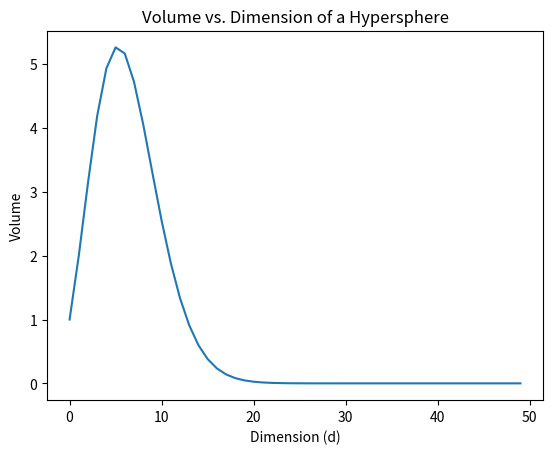

Generate this figure with matplotlib:
# [redacted]
# [redacted]
# 21 June 2020
# Program Function: Plots volume of hypersphere vs. dimension.
# Program Description: Uses matplotlib package to plot the volume vs. dimension of a sphere in high dimensional space.
import numpy as np
import sys

import math

import matplotlib.pyplot as plt

# Defines blank list of random values for x
x = []
# Defines blank list of random values for y
y = []
for dimension in range(50):
# Establishes dimension variable.
    n = float(dimension)
# Defines volume equation.
    volume = math.pi**(n/2)/math.gamma(n/2 + 1)
# Adds n to x axis.
    x.append(n)
# Adds volume to y axis. 
    y.append(volume)
# Creates title. 
plt.title('Volume vs. Dimension of a Hypersphere')
# Labels x axis.
plt.xlabel('Dimension (d)')
# Labels y axis.
plt.ylabel('Volume')
# Plots points.
plt.plot(x, y)
# Displays graph.
plt.show()
